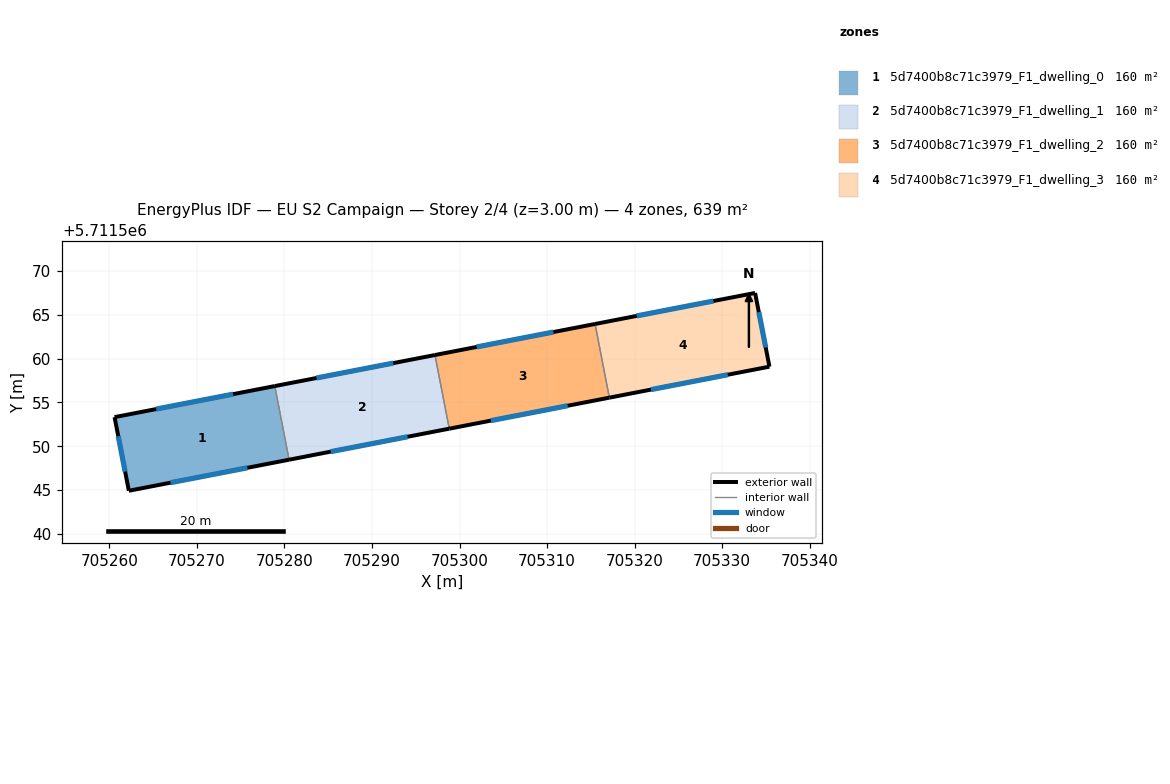
=== STOREY PLAN SPEC (per zone: floor XY polygon, exterior-wall plan segments, windows/doors) ===
zone 1: 5d7400b8c71c3979_F1_dwelling_0  (159.7 m²)
  floor: (705280.53, 5711548.46) (705278.90, 5711556.88) (705260.60, 5711553.33) (705262.23, 5711544.92)
  exterior wall: (705280.53, 5711548.46) – (705262.23, 5711544.92)  [18.6 m]
    window: (705275.77, 5711547.54) – (705266.99, 5711545.84)  [12.9 m²]
  exterior wall: (705262.23, 5711544.92) – (705260.60, 5711553.33)  [8.6 m]
    window: (705261.80, 5711547.10) – (705261.02, 5711551.14)  [5.9 m²]
  exterior wall: (705260.60, 5711553.33) – (705278.90, 5711556.88)  [18.6 m]
    window: (705265.36, 5711554.25) – (705274.14, 5711555.95)  [12.9 m²]
  interior walls: 1
zone 2: 5d7400b8c71c3979_F1_dwelling_1  (159.7 m²)
  floor: (705298.82, 5711552.01) (705297.19, 5711560.42) (705278.90, 5711556.88) (705280.53, 5711548.46)
  exterior wall: (705298.82, 5711552.01) – (705280.53, 5711548.46)  [18.6 m]
    window: (705294.07, 5711551.09) – (705285.29, 5711549.38)  [12.9 m²]
  exterior wall: (705278.90, 5711556.88) – (705297.19, 5711560.42)  [18.6 m]
    window: (705283.66, 5711557.80) – (705292.44, 5711559.50)  [12.9 m²]
  interior walls: 2
zone 3: 5d7400b8c71c3979_F1_dwelling_2  (159.7 m²)
  floor: (705317.11, 5711555.55) (705315.48, 5711563.97) (705297.19, 5711560.42) (705298.82, 5711552.01)
  exterior wall: (705317.11, 5711555.55) – (705298.82, 5711552.01)  [18.6 m]
    window: (705312.36, 5711554.63) – (705303.58, 5711552.93)  [12.9 m²]
  exterior wall: (705297.19, 5711560.42) – (705315.48, 5711563.97)  [18.6 m]
    window: (705301.95, 5711561.34) – (705310.73, 5711563.05)  [12.9 m²]
  interior walls: 2
zone 4: 5d7400b8c71c3979_F1_dwelling_3  (159.7 m²)
  floor: (705335.40, 5711559.09) (705333.76, 5711567.51) (705315.48, 5711563.97) (705317.11, 5711555.55)
  exterior wall: (705315.48, 5711563.97) – (705333.76, 5711567.51)  [18.6 m]
    window: (705320.23, 5711564.89) – (705329.01, 5711566.59)  [12.9 m²]
  exterior wall: (705333.76, 5711567.51) – (705335.40, 5711559.09)  [8.6 m]
    window: (705334.19, 5711565.32) – (705334.97, 5711561.28)  [5.9 m²]
  exterior wall: (705335.40, 5711559.09) – (705317.11, 5711555.55)  [18.6 m]
    window: (705330.64, 5711558.17) – (705321.87, 5711556.47)  [12.9 m²]
  interior walls: 1

=== DERIVED (storey summary) ===
Building: EU S2 Campaign
Storey: 2 of 4  (floor level z = 3.00 m)
Storey gross floor area: 638.8 m²
Zones on this storey: 4
  - 5d7400b8c71c3979_F1_dwelling_0: floor 159.7 m²; exterior wall 45.8 m (137.5 m²); 3 window(s) 31.7 m²; WWR 23.0%
  - 5d7400b8c71c3979_F1_dwelling_1: floor 159.7 m²; exterior wall 37.3 m (111.8 m²); 2 window(s) 25.8 m²; WWR 23.0%
  - 5d7400b8c71c3979_F1_dwelling_2: floor 159.7 m²; exterior wall 37.3 m (111.8 m²); 2 window(s) 25.7 m²; WWR 23.0%
  - 5d7400b8c71c3979_F1_dwelling_3: floor 159.7 m²; exterior wall 45.8 m (137.5 m²); 3 window(s) 31.7 m²; WWR 23.0%
Zone adjacency (shared interzone walls):
  - 5d7400b8c71c3979_F1_dwelling_0 ↔ 5d7400b8c71c3979_F1_dwelling_1
  - 5d7400b8c71c3979_F1_dwelling_1 ↔ 5d7400b8c71c3979_F1_dwelling_2
  - 5d7400b8c71c3979_F1_dwelling_2 ↔ 5d7400b8c71c3979_F1_dwelling_3